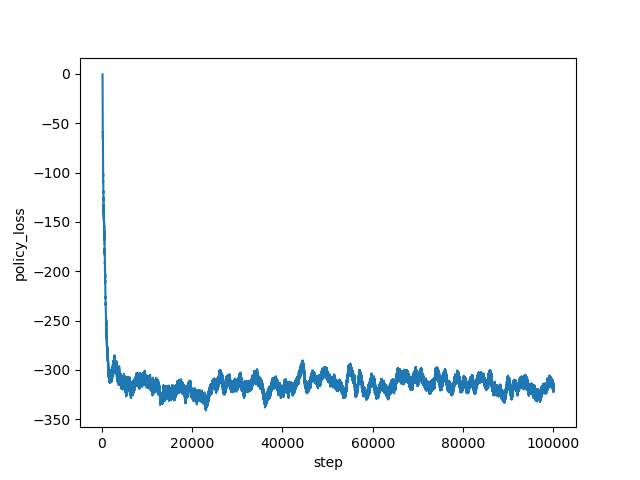

The data file committed next to this chart (first rows):
step, policy_loss
160, -0.4409
161, -2.518
162, -8.82
163, -19.07
164, -18.01
165, -16.81
166, -18.21
167, -18.46
168, -19.69
169, -18.9
170, -19.8
171, -21.36
172, -22.13
173, -22.79
174, -23.35
175, -24.16
176, -24.46
177, -25.22
178, -26.34
179, -26.29
180, -27.41
181, -28.07
182, -29.19
183, -28.91
184, -30.34
185, -30.54
186, -31.74
187, -31.43
188, -32.21
189, -32.63
190, -33.54
191, -34.21
192, -34.64
193, -35.97
194, -36.41
195, -41.73
196, -43.85
197, -43.47
198, -45.18
199, -47.06
200, -48.92
201, -49.74
202, -51.8
203, -52.67
204, -53.41
205, -54.33
206, -56.22
207, -55.97
208, -55.65
209, -56.3
210, -58.25
211, -58.48
212, -58.96
213, -59.79
214, -58.98
215, -59.86
216, -60.53
217, -62.66
218, -60.22
219, -61.97
... 99,780 more rows
